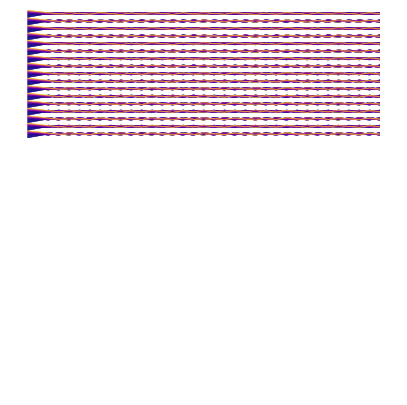

Write the Python code that produced this figure.
import matplotlib.pyplot as plt
import numpy as np
import pandas as pd

# set the parameters
iterations = 35
num = 2000
siz = 17
delta = num/siz
dec_data = np.logspace(np.log(10**17.01), np.log(10**51.0), num, base=np.e)

# define colormap
colormap = plt.get_cmap('plasma')

# initialize data storage lists for x and y
datx = []
daty = []

# iteration over range specified by dec_data
for dec in range(num):
    x = []
    y = []

    ncur = dec_data[dec]

    for iter in range(iterations):

        y.append(ncur)
        x.append(iter)

        # rule for updating ncur
        if int((str(ncur))[-1]) % 2 == 0:
            ncur /= 2
        else:   
            ncur = 3 * ncur

    datx.append(x)
    daty.append(y)

fig = plt.figure(figsize=[5.,5.])

# plot data and save max value of each y
mylist = []
for n in range(num):    
    plt.plot(datx[n][::-1], daty[n][::-1], linewidth=0.1, color=colormap((n % delta) ** 5 / delta ** 5))
    mylist.append(max(daty[n]))

# save the y data for the first plot as a .csv
pd.DataFrame(daty[0], columns=['y']).to_csv('collatz.csv')

# make plot look better
plt.axis('off')

# apply symmetrical log scaling in y-direction
plt.yscale('symlog')

# save the figure as a .png
plt.savefig("collatz_plot.png", transparent=True, format='png', bbox_inches='tight')

plt.show()